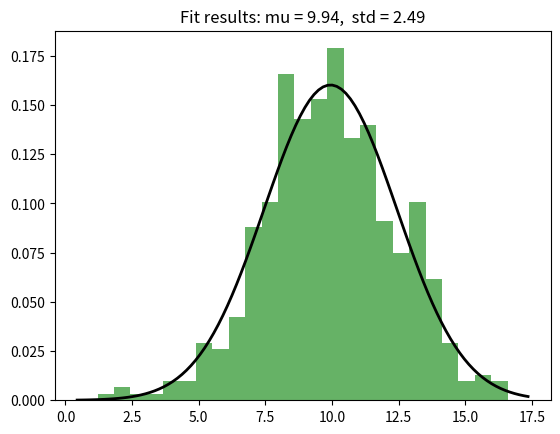

Generate this figure with matplotlib:
import numpy as np
from scipy.stats import norm
import matplotlib.pyplot as plt


# Generate some data for this demonstration.
data = norm.rvs(10.0, 2.5, size=500)

# Fit a normal distribution to the data:
mu, std = norm.fit(data)

# Plot the histogram.
plt.hist(data, bins=25, density=True, alpha=0.6, color='g')

# Plot the PDF.
xmin, xmax = plt.xlim()
x = np.linspace(xmin, xmax, 100)
p = norm.pdf(x, mu, std)
plt.plot(x, p, 'k', linewidth=2)
title = "Fit results: mu = %.2f,  std = %.2f" % (mu, std)
plt.title(title)

plt.show()


